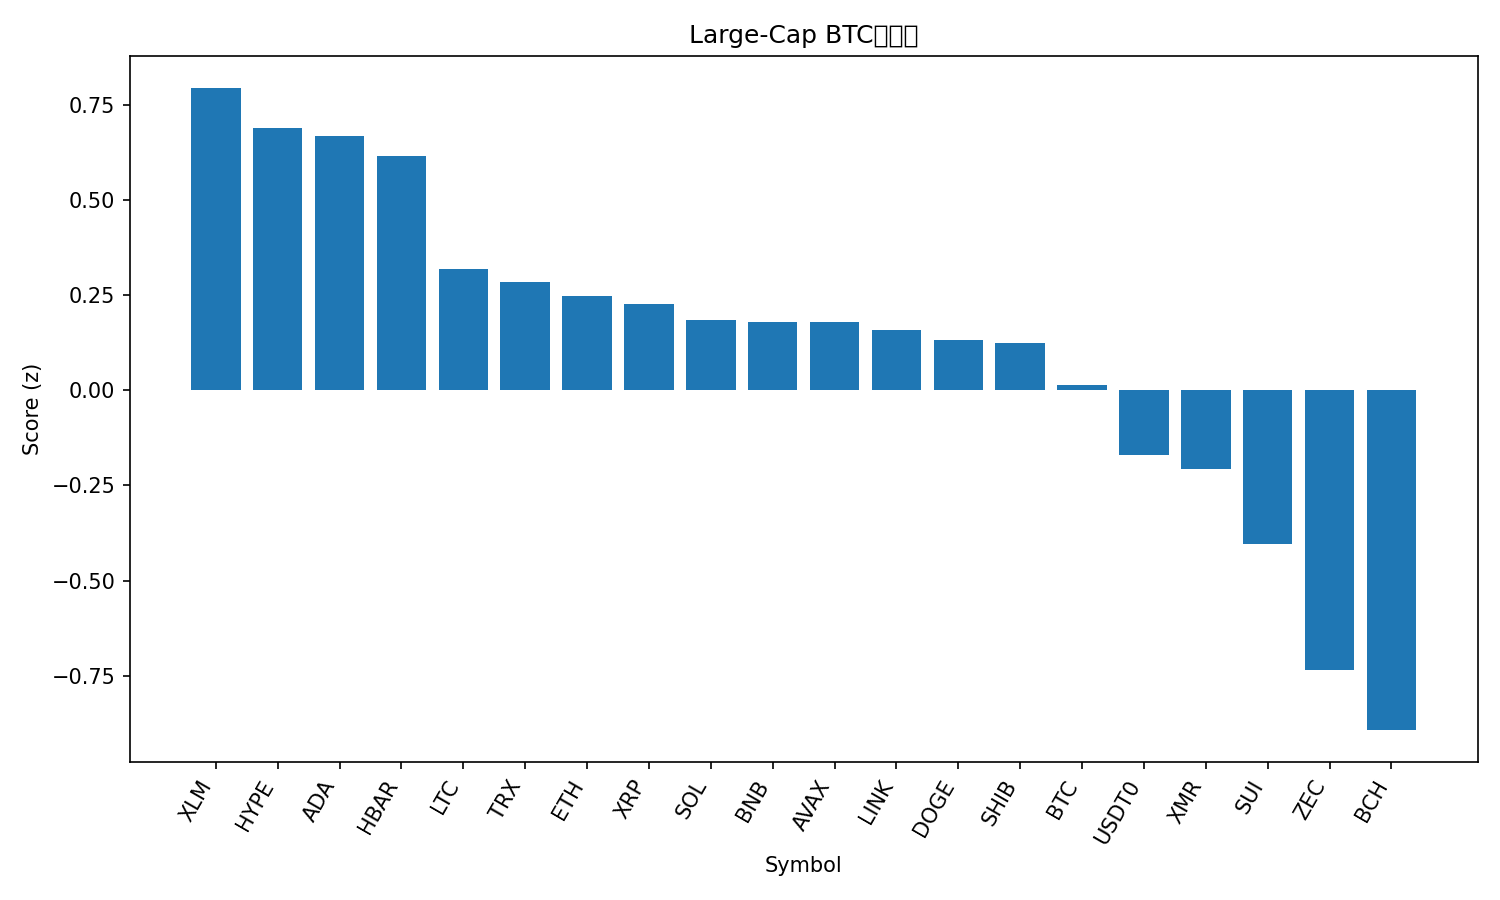

Values plotted in this chart, from the file beside it:
rank, name, symbol, price_btc, price_usd, pct_1h_btc, pct_24h_btc, pct_7d_btc, market_cap_rank, market_cap_usd, volume_usd, score
1, Stellar, XLM, 2.44e-06, 0.2324, 0.2912, 3.931, -2.568, 25, 7529208712, 111744571, 0.7939
2, Hyperliquid, HYPE, 0.000268, 25.56, 0.4291, 1.789, 0.4531, 30, 6094762180, 91825496, 0.6883
3, Cardano, ADA, 4.2e-06, 0.4009, 0.2414, 3.381, -2.261, 12, 14741665893, 425430129, 0.6676
4, Hedera, HBAR, 1.25e-06, 0.1193, 0.3028, 2.879, -4.546, 33, 5105653292, 108487581, 0.6152
5, Litecoin, LTC, 0.000783, 74.7, 0.2038, 2.667, -12.89, 32, 5733990495, 504951841, 0.3193
6, TRON, TRX, 3.3e-06, 0.3152, 0.05056, 1.833, 0.1229, 8, 29854283589, 568517784, 0.2837
7, Ethereum, ETH, 0.03482, 3321, 0.0958, 0.6694, 1.993, 2, 400939985731, 15331902473, 0.2484
8, XRP, XRP, 2.177e-05, 2.08, 0.234, 0.8206, -5.737, 5, 126228303196, 1653234845, 0.2257
9, Solana, SOL, 0.001511, 144.1, 0.1329, 0.4454, 0.3955, 6, 81488800109, 2687371903, 0.1851
10, BNB, BNB, 0.009977, 951.5, -0.02049, 1.707, -0.4632, 4, 129805079087, 1198090311, 0.1806
11, Avalanche, AVAX, 0.0001445, 13.78, -0.0181, 2.344, -5.285, 31, 5938727765, 275080271, 0.1789
12, Chainlink, LINK, 0.0001447, 13.8, 0.05891, 0.9781, -0.2951, 20, 9772763727, 242980255, 0.1587
13, Dogecoin, DOGE, 1.46e-06, 0.1388, 0.1185, 1.07, -5.766, 10, 23356426400, 744294284, 0.1332
14, Shiba Inu, SHIB, 8.9248e-11, 8.51e-06, -0.04304, 2.333, -6.636, 34, 5016743873, 93342607, 0.1238
15, Bitcoin, BTC, 1.0, 95367, 0.0, 0.0, 0.0, 1, 1905678271697, 21808189538, 0.01312
16, USDT0, USDT0, 1.048e-05, 1, 0.03707, -0.5011, -4.957, 35, 4647285049, 225914481, -0.1699
17, Monero, XMR, 0.006554, 625.2, 0.2706, -6.84, 27.99, 18, 11532170967, 260390471, -0.208
18, Sui, SUI, 1.88e-05, 1.79, -0.5311, 2.237, -6.109, 27, 6804195766, 494192506, -0.4027
19, Zcash, ZEC, 0.004198, 400.4, -0.311, -2.439, -0.2063, 28, 6611330567, 315649242, -0.7342
20, Bitcoin Cash, BCH, 0.006215, 592.9, -0.3051, -2.017, -12.01, 17, 11848101059, 433168330, -0.8929
21, Figure Heloc, FIGR_HELOC, 1.063e-05, 1.015, -1.858, -2.061, -6.769, 11, 14845699159, 2547661, -2.47
